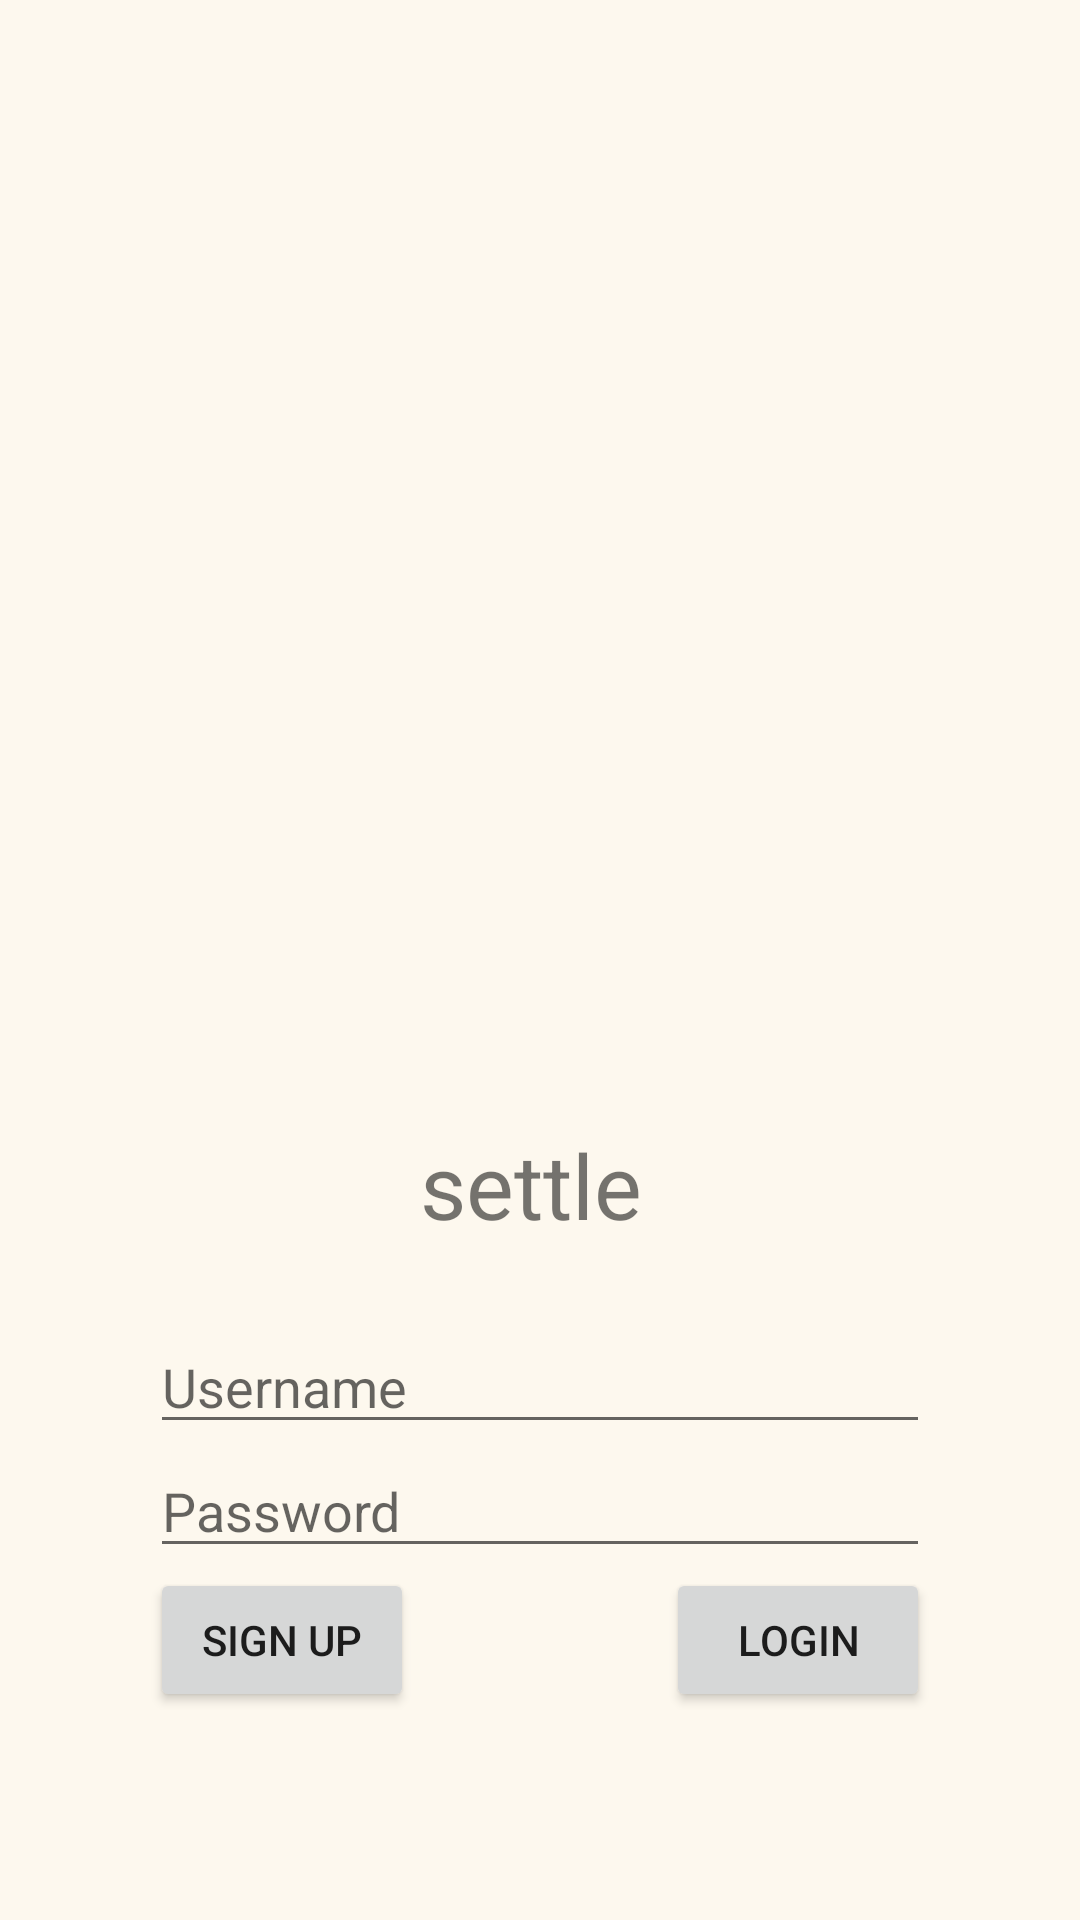

Write the Android layout XML for this screen, with the resource values it uses.
<!-- AndroidManifest.xml: application theme Theme.Hackathon_test -->
<!-- res/layout/activity_login.xml -->
<?xml version="1.0" encoding="utf-8"?>
<RelativeLayout xmlns:android="http://schemas.android.com/apk/res/android"
    xmlns:app="http://schemas.android.com/apk/res-auto"
    xmlns:tools="http://schemas.android.com/tools"
    android:layout_width="match_parent"
    android:layout_height="match_parent"
    android:background="@color/background"
    android:orientation="vertical"
    tools:context=".Authentication.LoginActivity">

    <ImageView
        android:id="@+id/ivGirl"
        android:layout_width="wrap_content"
        android:layout_height="200dp"
        android:layout_marginTop="50dp"
        android:src="@drawable/girl" />

    <RelativeLayout
        android:layout_width="match_parent"
        android:layout_height="wrap_content"
        android:layout_below="@+id/ivGirl"
        android:layout_centerHorizontal="true"
        android:layout_centerVertical="true"
        android:layout_marginStart="100dp"
        android:layout_marginTop="100dp">

        <RelativeLayout
            android:id="@+id/tvAppInfo"
            android:layout_width="match_parent"
            android:layout_height="wrap_content"
            android:layout_centerHorizontal="true"

            >

            <ImageView
                android:id="@+id/ivLogo"
                android:layout_width="90dp"
                android:layout_height="90dp"
                android:layout_centerVertical="true"
                android:src="@drawable/logo" />


            <TextView
                android:id="@+id/tvLogin"
                android:layout_width="wrap_content"
                android:layout_height="wrap_content"
                android:layout_centerVertical="true"
                android:layout_toRightOf="@+id/ivLogo"
                android:text="@string/app_name"
                android:textSize="30sp" />

        </RelativeLayout>




        <EditText
            android:id="@+id/etUsername"
            android:layout_width="match_parent"
            android:layout_height="wrap_content"
            android:layout_below="@+id/tvAppInfo"
            android:hint="Username" />

        <EditText
            android:id="@+id/etPassword"
            android:layout_width="match_parent"
            android:layout_height="wrap_content"
            android:layout_below="@+id/etUsername"
            android:hint="Password"
            android:inputType="textPassword" />

        <Button
            android:id="@+id/btnSignUp"
            android:layout_width="wrap_content"
            android:layout_height="wrap_content"
            android:layout_below="@+id/etPassword"

            android:layout_alignParentStart="true"
            android:text="Sign Up" />

        <Button
            android:id="@+id/btnLogin"
            android:layout_width="wrap_content"
            android:layout_height="wrap_content"
            android:layout_below="@+id/etPassword"
            android:layout_alignParentEnd="true"
            android:text="Login" />


    </RelativeLayout>

</RelativeLayout>
<!-- resources referenced by this layout -->
<resources>
  <color name="background">#FDF8EE</color>
  <string name="app_name">settle</string>
  <style name="Theme.Hackathon_test" parent="Theme.MaterialComponents.Light.NoActionBar">
          
          <item name="colorPrimary">@color/purple_500</item>
          <item name="colorPrimaryVariant">@color/purple_700</item>
          <item name="colorOnPrimary">@color/white</item>
          
          <item name="colorSecondary">@color/teal_200</item>
          <item name="colorSecondaryVariant">@color/teal_700</item>
          <item name="colorOnSecondary">@color/black</item>
          
          <item name="android:statusBarColor" tools:targetApi="l">?attr/colorPrimaryVariant</item>
          
      </style>
  <color name="purple_500">#795548</color>
  <color name="purple_700">#E9AE55</color>
  <color name="white">#FFFFFF</color>
  <color name="teal_200">#FF03DAC5</color>
  <color name="teal_700">#FF018786</color>
  <color name="black">#FF000000</color>
</resources>
